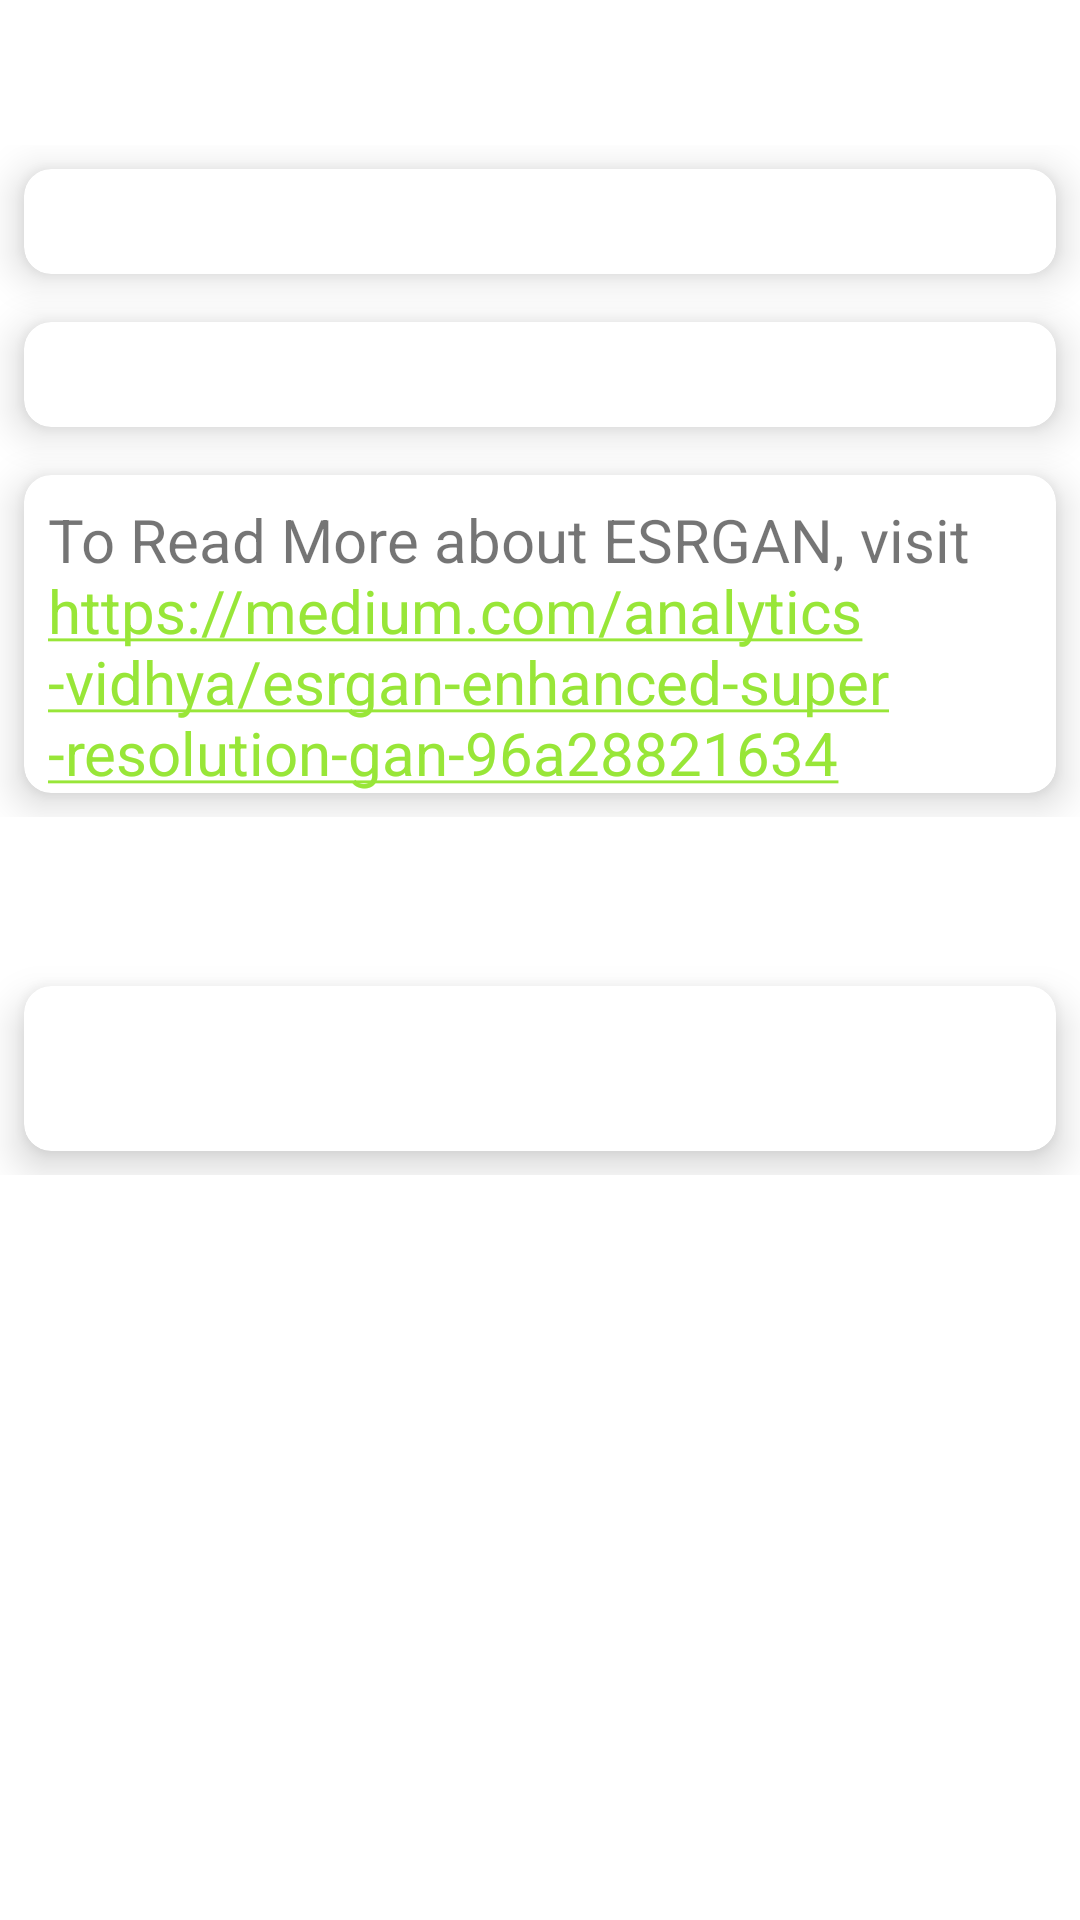

The Android layout XML behind this screen, and the referenced resources:
<!-- AndroidManifest.xml: application theme Theme.PoggersEsrgan -->
<!-- res/layout/fragment_about.xml -->
<?xml version="1.0" encoding="utf-8"?>
<androidx.constraintlayout.widget.ConstraintLayout xmlns:android="http://schemas.android.com/apk/res/android"
    xmlns:app="http://schemas.android.com/apk/res-auto"
    xmlns:tools="http://schemas.android.com/tools"
    android:layout_width="match_parent"
    android:layout_height="match_parent"
    tools:context=".ui.about.AboutFragment">
    <ScrollView
        android:layout_width="match_parent"
        android:layout_height="match_parent"
        app:layout_constraintTop_toTopOf="parent"
        app:layout_constraintLeft_toLeftOf="parent"
        app:layout_constraintRight_toRightOf="parent"
        app:layout_constraintBottom_toBottomOf="parent">
        <LinearLayout
            android:layout_width="match_parent"
            android:layout_height="wrap_content"
            android:orientation="vertical">
            <TextView
                android:id="@+id/text_about_1"
                android:layout_width="match_parent"
                android:layout_height="wrap_content"
                android:layout_marginStart="8dp"
                android:layout_marginTop="8dp"
                android:layout_marginEnd="8dp"
                android:gravity="left"
                android:textSize="30sp"
                android:textStyle="bold"/>
            <GridLayout
                android:layout_width="match_parent"
                android:layout_height="match_parent"
                android:rowCount="3"
                android:columnCount="2">
                <androidx.cardview.widget.CardView
                    android:layout_width="wrap_content"
                    android:layout_height="wrap_content"
                    android:layout_row="0"
                    android:layout_column="0"
                    android:layout_gravity="fill"
                    android:layout_rowWeight="1"
                    android:layout_columnWeight="1"
                    android:layout_margin="8dp"
                    app:cardCornerRadius="9dp"
                    app:cardElevation="8dp">
                    <LinearLayout
                        android:layout_width="wrap_content"
                        android:layout_height="wrap_content"
                        android:orientation="vertical"
                        android:gravity="center"
                        android:layout_gravity="center_horizontal|center_vertical">
                        <TextView
                            android:id="@+id/text_sub_1"
                            android:layout_width="match_parent"
                            android:layout_height="wrap_content"
                            android:layout_gravity="center_vertical"
                            android:layout_marginStart="8dp"
                            android:layout_marginTop="8dp"
                            android:layout_marginEnd="8dp"
                            android:textSize="20sp" />
                    </LinearLayout>
                </androidx.cardview.widget.CardView>

                <androidx.cardview.widget.CardView
                    android:layout_width="wrap_content"
                    android:layout_height="wrap_content"
                    android:layout_row="1"
                    android:layout_column="0"
                    android:layout_gravity="fill"
                    android:layout_rowWeight="1"
                    android:layout_columnWeight="1"
                    android:layout_margin="8dp"
                    app:cardCornerRadius="9dp"
                    app:cardElevation="8dp">
                    <LinearLayout
                        android:layout_width="wrap_content"
                        android:layout_height="wrap_content"
                        android:orientation="vertical"
                        android:gravity="center"
                        android:layout_gravity="center_horizontal|center_vertical">
                        <TextView
                            android:id="@+id/text_sub_1_1"
                            android:layout_width="match_parent"
                            android:layout_height="wrap_content"
                            android:layout_gravity="center_vertical"
                            android:layout_marginStart="8dp"
                            android:layout_marginTop="8dp"
                            android:layout_marginEnd="8dp"
                            android:textSize="20sp" />
                    </LinearLayout>
                </androidx.cardview.widget.CardView>

                <androidx.cardview.widget.CardView
                    android:layout_width="wrap_content"
                    android:layout_height="wrap_content"
                    android:layout_row="2"
                    android:layout_column="0"
                    android:layout_gravity="fill"
                    android:layout_rowWeight="1"
                    android:layout_columnWeight="1"
                    android:layout_margin="8dp"
                    app:cardCornerRadius="9dp"
                    app:cardElevation="8dp">
                    <LinearLayout
                        android:layout_width="wrap_content"
                        android:layout_height="wrap_content"
                        android:orientation="vertical"
                        android:gravity="center"
                        android:layout_gravity="center_horizontal|center_vertical">
                        <TextView
                            android:id="@+id/text_link"
                            android:layout_width="match_parent"
                            android:layout_height="wrap_content"
                            android:layout_gravity="center_vertical"
                            android:layout_marginStart="8dp"
                            android:layout_marginTop="8dp"
                            android:layout_marginEnd="8dp"
                            android:text="@string/hyperlink"
                            android:textSize="20sp" />
                    </LinearLayout>
                </androidx.cardview.widget.CardView>
            </GridLayout>

            <TextView
                android:id="@+id/text_about_2"
                android:layout_width="match_parent"
                android:layout_height="wrap_content"
                android:layout_marginStart="8dp"
                android:layout_marginTop="8dp"
                android:layout_marginEnd="8dp"
                android:gravity="left"
                android:textSize="30sp"
                android:textStyle="bold"/>
            <GridLayout
                android:layout_width="match_parent"
                android:layout_height="match_parent"
                android:rowCount="3"
                android:columnCount="2">
                <androidx.cardview.widget.CardView
                    android:layout_width="wrap_content"
                    android:layout_height="wrap_content"
                    android:layout_row="0"
                    android:layout_column="0"
                    android:layout_gravity="fill"
                    android:layout_rowWeight="1"
                    android:layout_columnWeight="1"
                    android:layout_margin="8dp"
                    app:cardCornerRadius="9dp"
                    app:cardElevation="8dp">
                    <LinearLayout
                        android:layout_width="wrap_content"
                        android:layout_height="wrap_content"
                        android:orientation="vertical"
                        android:gravity="center"
                        android:layout_gravity="center_horizontal|center_vertical">
                        <TextView
                            android:id="@+id/text_sub_2"
                            android:layout_width="match_parent"
                            android:layout_height="wrap_content"
                            android:layout_gravity="center_vertical"
                            android:layout_marginStart="8dp"
                            android:layout_marginTop="8dp"
                            android:layout_marginEnd="8dp"
                            android:layout_marginBottom="20dp"
                            android:textSize="20sp" />
                    </LinearLayout>
                </androidx.cardview.widget.CardView>
            </GridLayout>
        </LinearLayout>
    </ScrollView>
</androidx.constraintlayout.widget.ConstraintLayout>
<!-- resources referenced by this layout -->
<resources>
  <string name="hyperlink">To Read More about ESRGAN, visit <a href="https://medium.com/analytics-vidhya/esrgan-enhanced-super-resolution-gan-96a28821634">https://medium.com/analytics-vidhya/esrgan-enhanced-super-resolution-gan-96a28821634</a></string>
  <style name="Theme.PoggersEsrgan" parent="Theme.MaterialComponents.DayNight.DarkActionBar">
          
          <item name="colorPrimary">@color/gray_feldgrau</item>
          <item name="colorPrimaryVariant">@color/green_dark</item>
          <item name="colorOnPrimary">@color/white</item>
          
          <item name="colorSecondary">@color/green_inchworm</item>
          <item name="colorSecondaryVariant">@color/green_sheen</item>
          <item name="colorOnSecondary">@color/black</item>
          
          <item name="android:statusBarColor" tools:targetApi="l">?attr/colorPrimaryVariant</item>
          
      </style>
  <color name="gray_feldgrau">#475C5A</color>
  <color name="green_dark">#22442C</color>
  <color name="white">#FFFFFFFF</color>
  <color name="green_inchworm">#98E638</color>
  <color name="green_sheen">#7ED316</color>
  <color name="black">#FF000000</color>
</resources>
